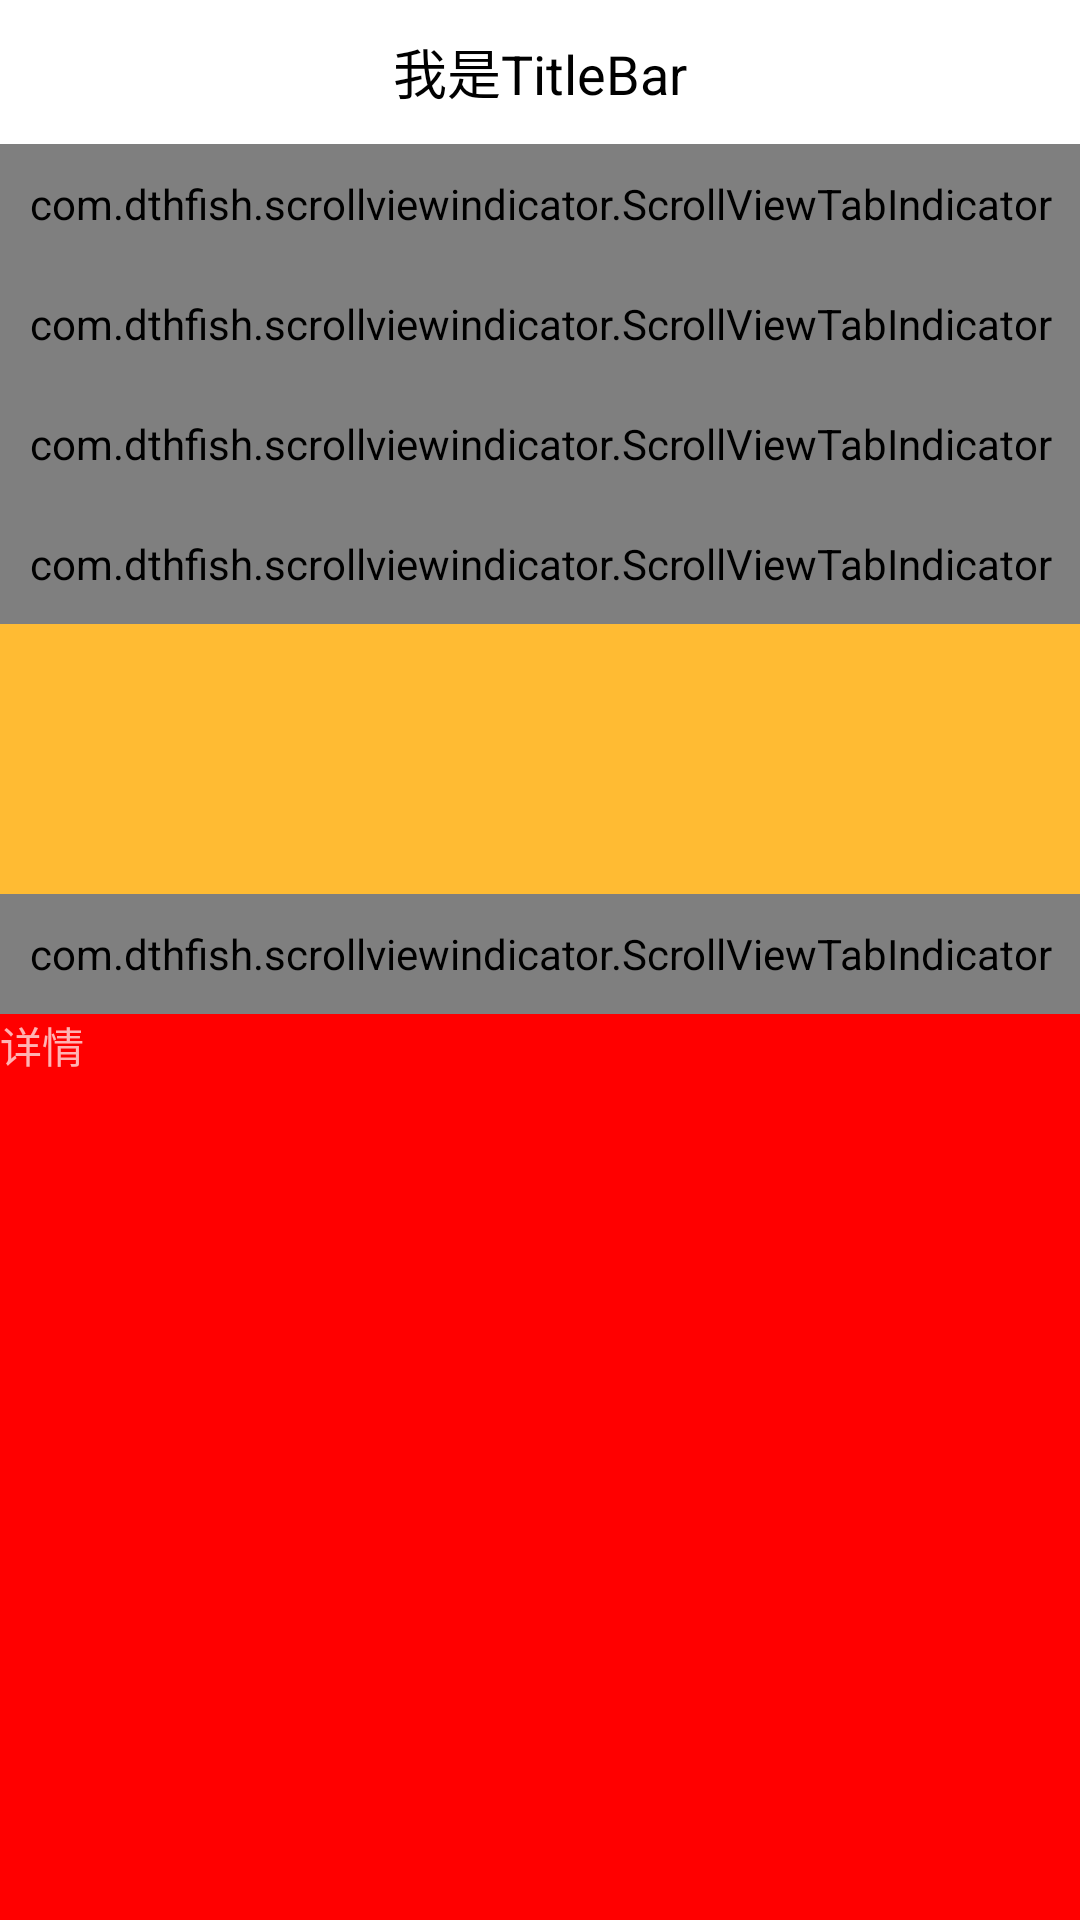

This screen was rendered from an Android layout file. Write that file and the resources it references.
<!-- AndroidManifest.xml: activity theme Theme.AppCompat.NoActionBar -->
<!-- res/layout/activity_second.xml -->
<?xml version="1.0" encoding="utf-8"?>
<RelativeLayout
    xmlns:android="http://schemas.android.com/apk/res/android"
    xmlns:app="http://schemas.android.com/apk/res-auto"
    android:layout_width="match_parent"
    android:layout_height="match_parent">
    <TextView
        android:id="@+id/tv_title"
        android:background="#ffffff"
        android:text="我是TitleBar"
        android:textColor="#000000"
        android:gravity="center"
        android:textSize="18sp"
        android:layout_width="match_parent"
        android:layout_height="48dp"/>

    <android.support.v4.widget.NestedScrollView
        android:layout_below="@+id/tv_title"
        android:id="@+id/sv"
        android:layout_width="match_parent"
        android:layout_height="match_parent">

        <LinearLayout
            android:layout_width="match_parent"
            android:layout_height="match_parent"
            android:orientation="vertical">
            <TextView
                android:id="@+id/tv_banner"
                android:text="我是轮播图"
                android:gravity="center"
                android:background="@android:color/holo_orange_light"
                android:layout_width="match_parent"
                android:layout_height="250dp"/>

            <com.example.scrollviewindicator.ScrollViewTabIndicator
                android:id="@+id/tab2"
                android:layout_width="match_parent"
                android:layout_height="40dp"
                android:background="@android:color/white"
                android:textAppearance="@style/style_tab_selector"
                app:tpi_indicatorColor="#d30775"
                app:tpi_indicatorHeight="3dp"
                app:tpi_indicatorMode="match_parent"
                app:tpi_mode="fixed"
                app:tpi_underLineColor="#00000000"/>

            <TextView
                android:id="@+id/tv_1"
                android:text="详情"
                android:layout_width="match_parent"
                android:layout_height="700dp"
                android:background="#ff0000"/>

            <TextView
                android:id="@+id/tv_2"
                android:text="评论"
                android:textColor="#000000"
                android:layout_width="match_parent"
                android:layout_height="700dp"
                android:background="#00ffff"/>
            <TextView
                android:id="@+id/tv_3"
                android:text="须知"
                android:textColor="#000000"
                android:layout_width="match_parent"
                android:layout_height="700dp"
                android:background="#f0f00f"/>
        </LinearLayout>

    </android.support.v4.widget.NestedScrollView>

    <com.example.scrollviewindicator.ScrollViewTabIndicator
        android:layout_below="@+id/tv_title"
        android:visibility="visible"
        android:id="@+id/tab"
        android:layout_width="match_parent"
        android:layout_height="40dp"
        android:background="@android:color/white"
        android:textAppearance="@style/style_tab_selector"
        app:tpi_indicatorColor="#d30775"
        app:tpi_indicatorHeight="3dp"
        app:tpi_indicatorMode="match_parent"
        app:tpi_mode="fixed"
        app:tpi_underLineColor="#00000000"/>
    <com.example.scrollviewindicator.ScrollViewTabIndicator
        android:id="@+id/tab3"
        android:layout_below="@+id/tab"
        android:layout_width="match_parent"
        android:layout_height="40dp"
        android:background="@android:color/white"
        android:textAppearance="@style/style_tab_selector"
        app:tpi_indicatorColor="#d30775"
        app:tpi_indicatorHeight="3dp"
        app:tpi_indicatorMode="match_parent"
        app:tpi_mode="fixed"
        app:tpi_underLineColor="#00000000"/>
    <com.example.scrollviewindicator.ScrollViewTabIndicator
        android:layout_below="@id/tab3"
        android:id="@+id/tab4"
        android:layout_width="match_parent"
        android:layout_height="40dp"
        android:background="@android:color/white"
        android:textAppearance="@style/style_tab_selector"
        app:tpi_indicatorColor="#d30775"
        app:tpi_indicatorHeight="3dp"
        app:tpi_indicatorMode="match_parent"
        app:tpi_mode="fixed"
        app:tpi_underLineColor="#00000000"/>
    <com.example.scrollviewindicator.ScrollViewTabIndicator
        android:layout_below="@id/tab4"
        android:id="@+id/tab5"
        android:layout_width="match_parent"
        android:layout_height="40dp"
        android:background="@android:color/white"
        android:textAppearance="@style/style_tab_selector"
        app:tpi_indicatorColor="#d30775"
        app:tpi_indicatorHeight="3dp"
        app:tpi_indicatorMode="match_parent"
        app:tpi_mode="fixed"
        app:tpi_underLineColor="#00000000"/>
</RelativeLayout>
<!-- resources referenced by this layout -->
<resources>
  <style name="style_tab_selector">
          <item name="android:textSize">14sp</item>
          <item name="android:textColor">@color/color_666666_to_d30775_selector</item>
          <item name="android:background">@android:color/transparent</item>
      </style>
</resources>
